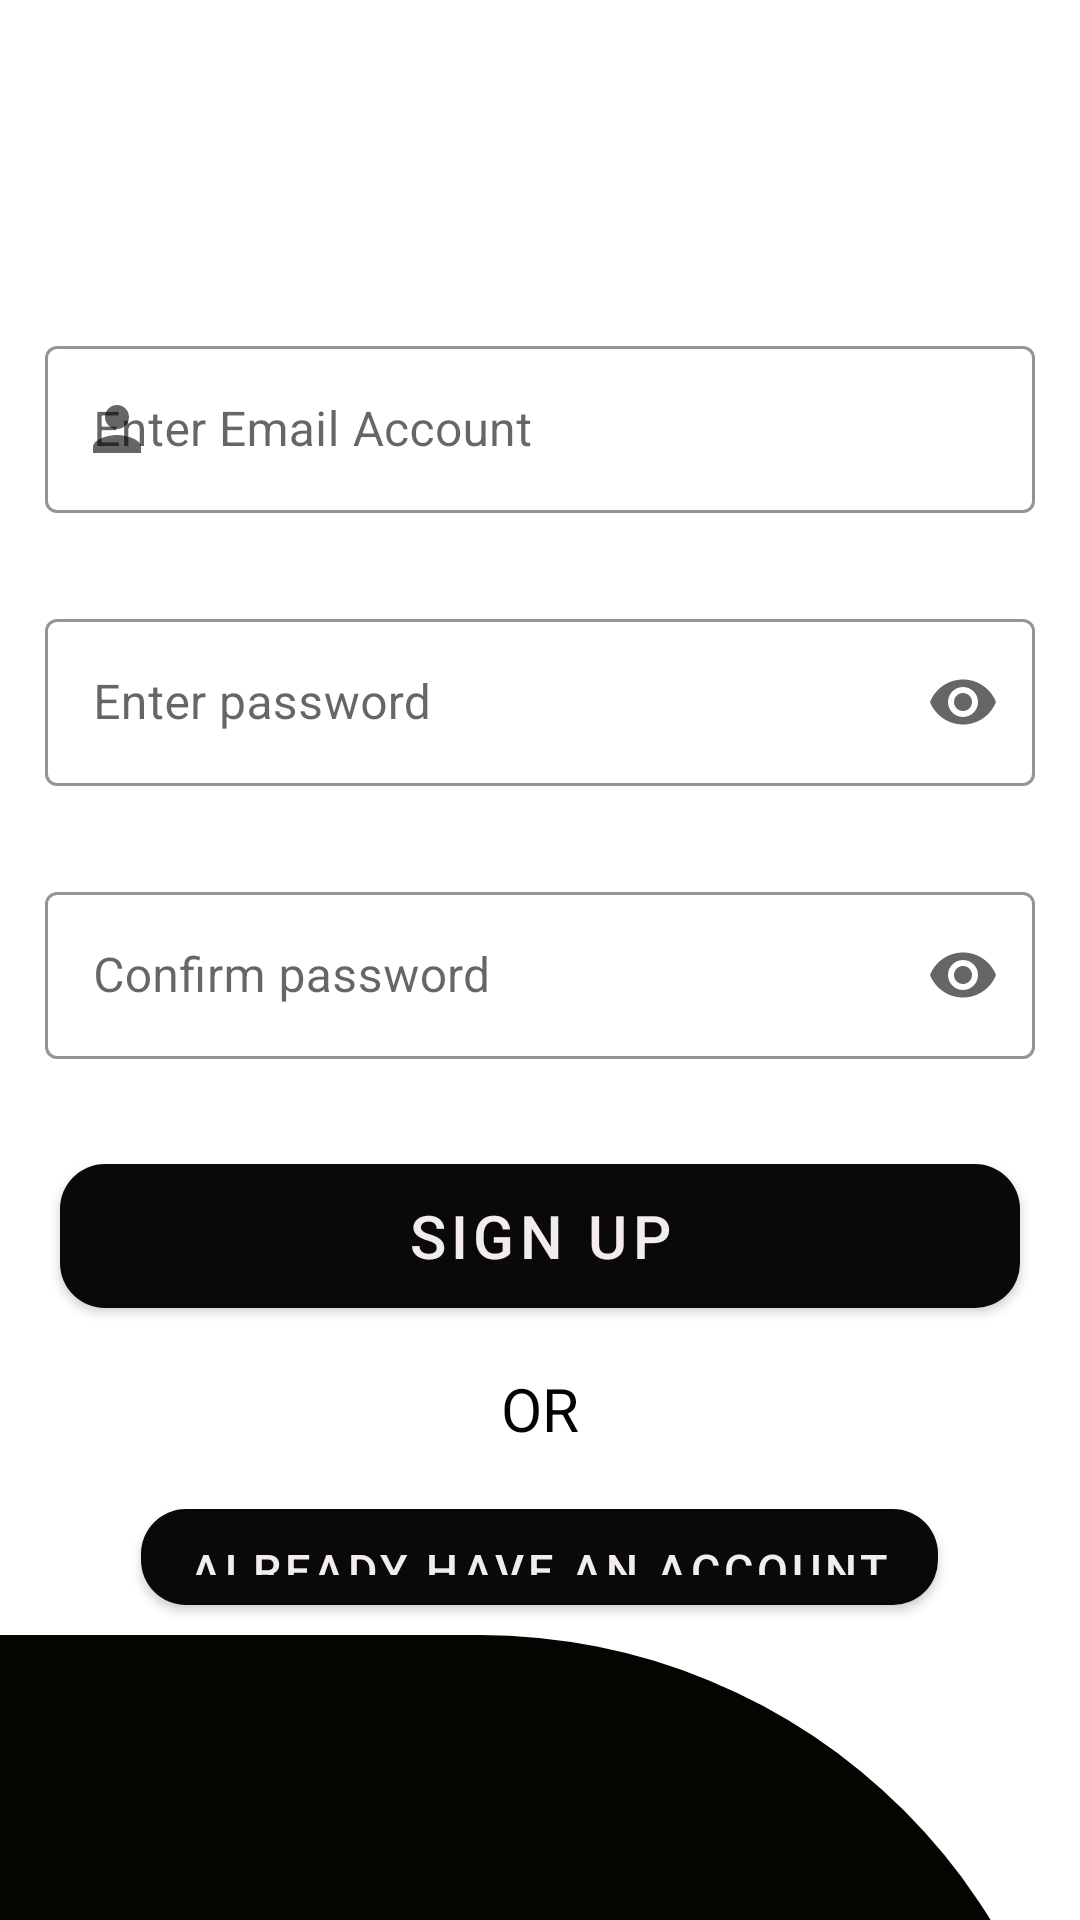

Layout XML and referenced resources for this Android screen:
<!-- AndroidManifest.xml: activity theme newww -->
<!-- res/layout/activity_singup.xml -->
<?xml version="1.0" encoding="utf-8"?>
<LinearLayout android:orientation="vertical"
    android:layout_width="match_parent"

    android:layout_height="match_parent"

    android:gravity="center"
    tools:context=".SingupActivity"
    xmlns:tools="http://schemas.android.com/tools"
    xmlns:android="http://schemas.android.com/apk/res/android"
    xmlns:app="http://schemas.android.com/apk/res-auto">

    <View
        android:id="@+id/header_view"
        android:layout_width="match_parent"
        android:layout_height="200dp"
        android:background="@drawable/loginhed">

    </View>

        <com.google.android.material.textfield.TextInputLayout
            android:layout_width="match_parent"
            android:layout_height="wrap_content"
            android:hint="Enter Email Account"
            android:layout_margin="15dp"
            app:hintTextColor="@color/purple_700"
            style="@style/Widget.MaterialComponents.TextInputLayout.OutlinedBox"
            app:startIconDrawable="@drawable/ic_baseline_person_24"
            app:boxStrokeColor="@color/purple_700"
            app:hintAnimationEnabled="true"
            app:endIconMode="clear_text"
            >
            <com.google.android.material.textfield.TextInputEditText
                android:id="@+id/sinname"
                android:textColor="@color/purple_700"
                android:inputType="textEmailAddress"
                android:layout_width="match_parent"
                android:layout_height="wrap_content"

                />


        </com.google.android.material.textfield.TextInputLayout>

        <com.google.android.material.textfield.TextInputLayout
            android:layout_width="match_parent"
            android:layout_height="wrap_content"
            android:hint="Enter password"
            android:layout_margin="15dp"
            app:hintTextColor="@color/purple_700"
            style="@style/Widget.MaterialComponents.TextInputLayout.OutlinedBox"
            app:startIconDrawable="@drawable/ic_baseline_lock_24"
            app:hintAnimationEnabled="true"
            app:boxStrokeColor="@color/purple_700"
            app:endIconMode="password_toggle"
            >

            <com.google.android.material.textfield.TextInputEditText
                android:id="@+id/sinpass"
                android:layout_width="match_parent"
                android:layout_height="wrap_content"
                android:textColor="@color/purple_700"
                android:inputType="textPassword" />
        </com.google.android.material.textfield.TextInputLayout>

        <com.google.android.material.textfield.TextInputLayout
            android:layout_width="match_parent"
            android:layout_height="wrap_content"
            android:hint="Confirm password"
            app:hintTextColor="@color/purple_700"
            android:layout_margin="15dp"

            app:boxStrokeColor="@color/purple_700"
            style="@style/Widget.MaterialComponents.TextInputLayout.OutlinedBox"
            app:startIconDrawable="@drawable/ic_baseline_lock_24"
            app:hintAnimationEnabled="false"
            app:endIconMode="password_toggle"
            >

            <com.google.android.material.textfield.TextInputEditText
                android:id="@+id/passcon"
                android:layout_width="match_parent"
                android:layout_height="wrap_content"
                android:textColor="@color/purple_700"
                android:inputType="textPassword" />
        </com.google.android.material.textfield.TextInputLayout>

        <LinearLayout
            android:layout_width="match_parent"

            android:layout_height="wrap_content"
            android:orientation="horizontal">


            <Button
                android:id="@+id/btnsin"
                android:layout_width="wrap_content"
                android:layout_height="wrap_content"
                android:layout_weight="1"
                android:layout_margin="20dp"
                android:background="@drawable/abc"
                android:textSize="20sp"
                android:text="SIGN UP" />




        </LinearLayout>
        <TextView
            android:layout_width="match_parent"
            android:layout_height="wrap_content"
            android:textSize="20sp"
            android:textColor="@color/purple_700"
            android:layout_gravity="center"
            android:gravity="center"
            android:text="OR"
            >

        </TextView>
        <Button
            android:layout_width="wrap_content"
            android:layout_height="wrap_content"
            android:id="@+id/Already"
            android:gravity="center"
            android:background="@drawable/abc"
            android:textColor="@color/white"
            android:layout_gravity="center"
            android:textSize="15sp"
            android:layout_marginTop="20dp"
            android:text="ALREADY HAVE AN ACCOUNT">

        </Button>
    <View
        android:id="@+id/header_viewd"
        android:layout_marginTop="10dp"
        android:layout_width="match_parent"
        android:layout_height="200dp"
        android:background="@drawable/logbot">

    </View>
    </LinearLayout>
<!-- resources referenced by this layout -->
<resources>
  <color name="purple_700">#050400</color>
  <color name="white">#F3ECEC</color>
  <!-- drawable abc (drawable) -->
  <?xml version="1.0" encoding="utf-8"?>
  <shape xmlns:android="http://schemas.android.com/apk/res/android">
  
  
      <solid android:color="@color/purple_700"></solid>
      <corners android:radius="15dp"></corners>
  
  </shape>
  <!-- drawable ic_baseline_person_24 (drawable) -->
  <vector android:height="24dp" android:tint="#EFFFF4"
      android:viewportHeight="24" android:viewportWidth="24"
      android:width="24dp" xmlns:android="http://schemas.android.com/apk/res/android">
      <path android:fillColor="@android:color/white" android:pathData="M12,12c2.21,0 4,-1.79 4,-4s-1.79,-4 -4,-4 -4,1.79 -4,4 1.79,4 4,4zM12,14c-2.67,0 -8,1.34 -8,4v2h16v-2c0,-2.66 -5.33,-4 -8,-4z"/>
  </vector>
  <!-- drawable logbot (drawable) -->
  <?xml version="1.0" encoding="utf-8"?>
  <shape xmlns:android="http://schemas.android.com/apk/res/android"
      android:shape="rectangle">
      <solid android:color="@color/purple_700"/>
      <corners android:topRightRadius="200dp"/>
  
  </shape>
  <style name="newww" parent="Theme.MaterialComponents.Light.NoActionBar">
          <item name="colorPrimary">#090909</item>
          <item name="colorPrimaryVariant">@color/purple_700</item>
          <item name="colorOnPrimary">@color/white</item>
          
          <item name="colorSecondary">@color/teal_200</item>
          <item name="colorSecondaryVariant">@color/teal_200</item>
          <item name="colorOnSecondary">@color/black</item>
          
          <item name="android:statusBarColor" parent="Theme.MaterialComponents.DayNight.NoActionBar" tools:targetApi="l">?attr/colorPrimaryVariant</item>
          
      </style>
  <color name="teal_200">#FF03DAC5</color>
  <color name="black">#8C1D1D</color>
</resources>
